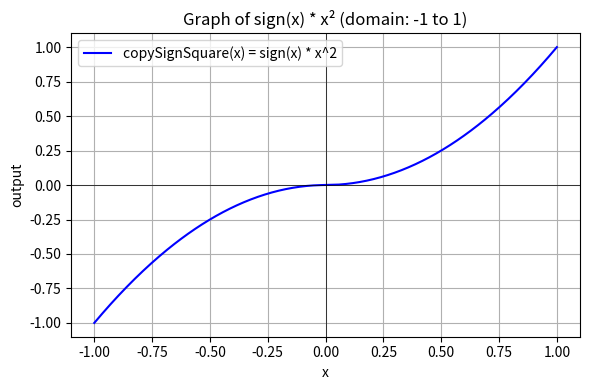

The matplotlib source for this figure:
import numpy as np
import matplotlib.pyplot as plt

def copy_sign_square(x: np.ndarray) -> np.ndarray:
    """
    x の符号を保持しつつ、|x| の二乗を戻す関数
    つまり Math.copySign(x*x, x) 相当
    """
    return np.sign(x) * (x * x)

# x を -1.0～+1.0 まで生成
x = np.linspace(-1.0, 1.0, 400)
y = copy_sign_square(x)

# グラフ描画
plt.figure(figsize=(6,4))
plt.plot(x, y, label="copySignSquare(x) = sign(x) * x^2", color='blue')
plt.axhline(0, color='black', linewidth=0.5)
plt.axvline(0, color='black', linewidth=0.5)
plt.title("Graph of sign(x) * x² (domain: -1 to 1)")
plt.xlabel("x")
plt.ylabel("output")
plt.grid(True)
plt.legend()
plt.tight_layout()
plt.show()